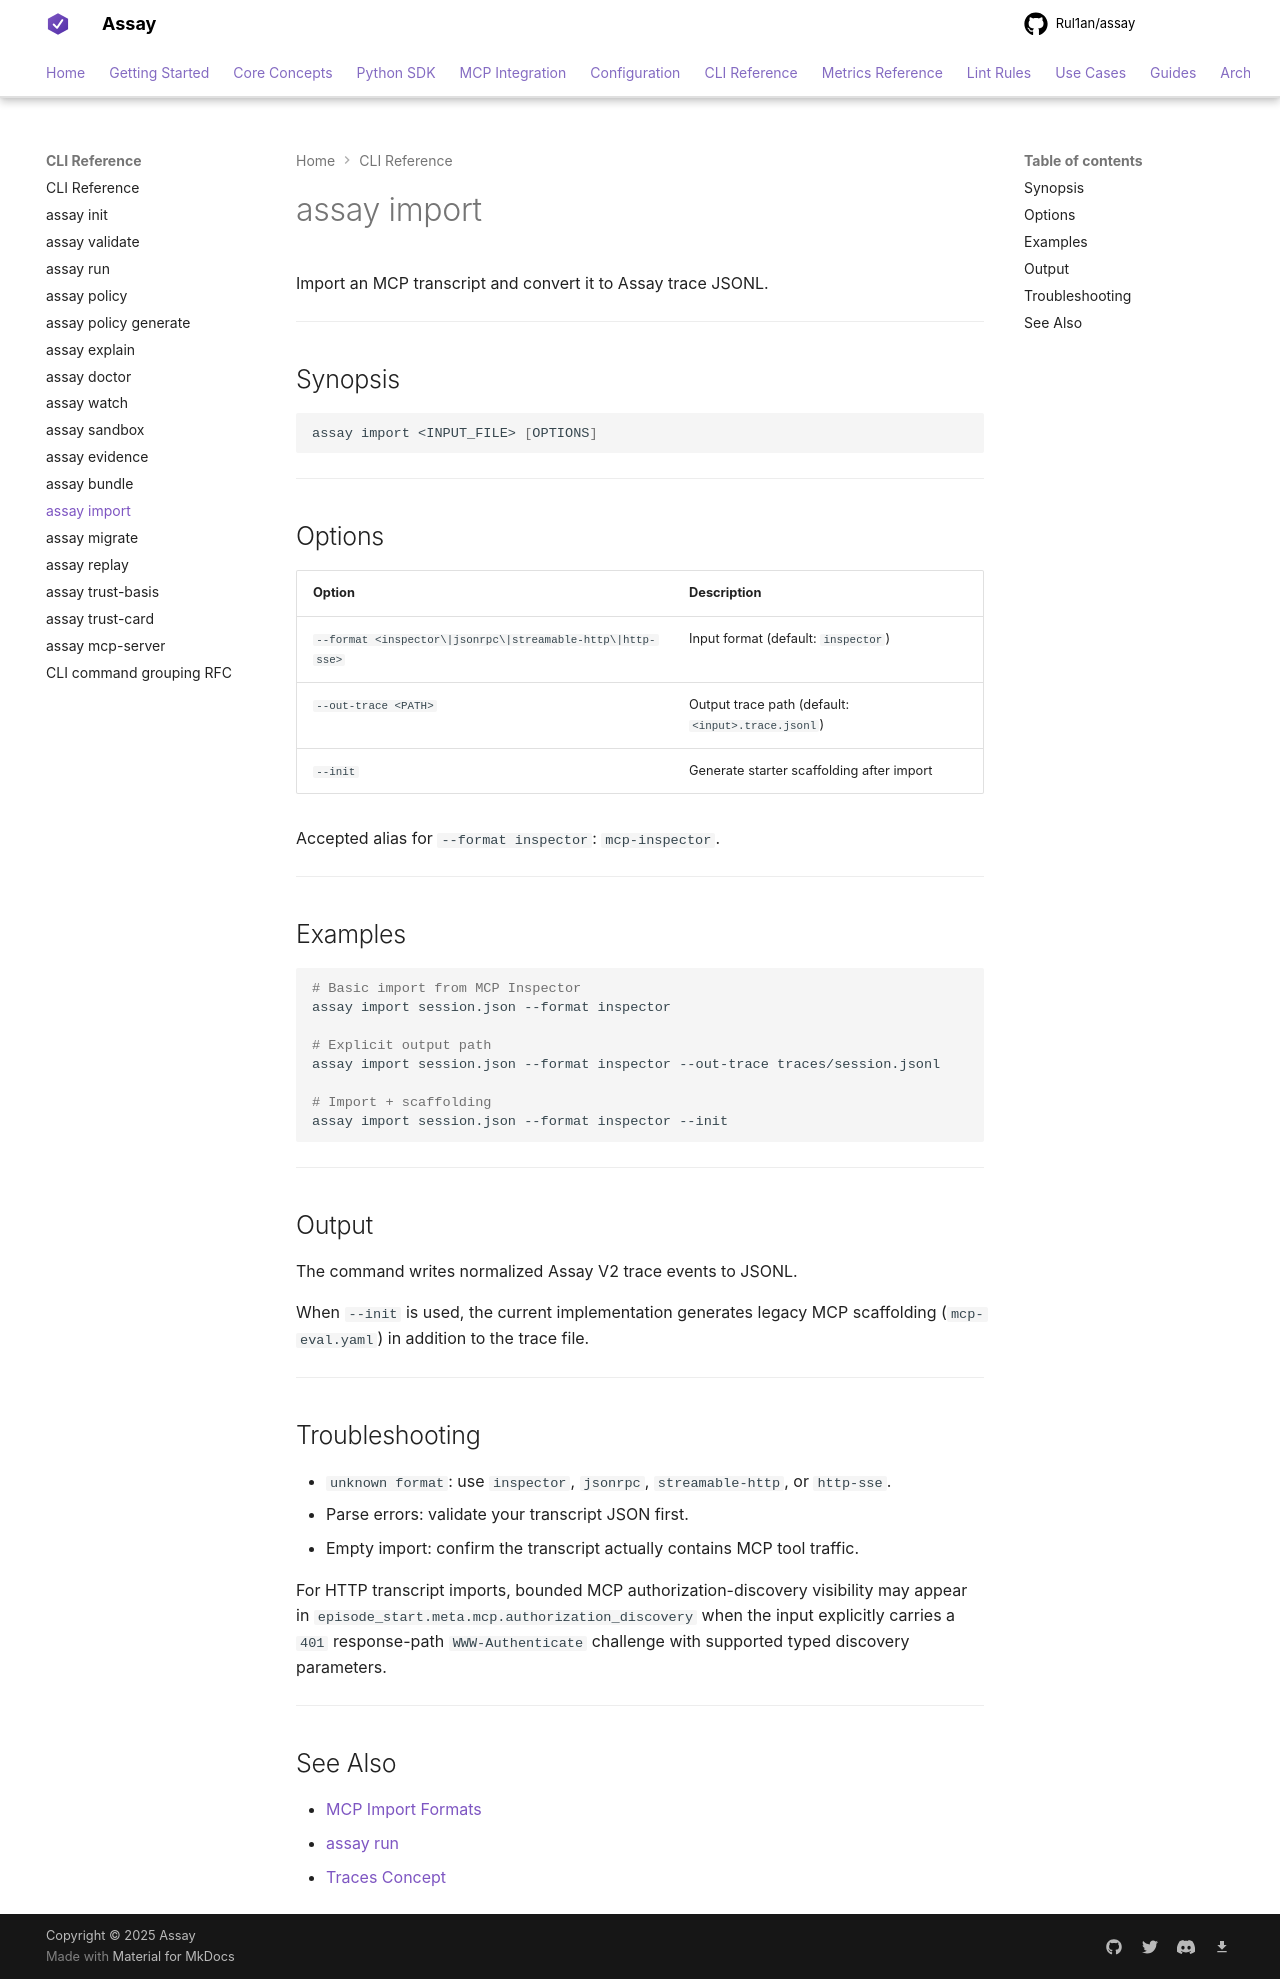

repository: Rul1an/assay · page: reference/cli/import/index.html · generator: mkdocs

# assay import

Import an MCP transcript and convert it to Assay trace JSONL.

---

## Synopsis

```bash
assay import <INPUT_FILE> [OPTIONS]
```

---

## Options

| Option | Description |
|--------|-------------|
| `--format <inspector\|jsonrpc\|streamable-http\|http-sse>` | Input format (default: `inspector`) |
| `--out-trace <PATH>` | Output trace path (default: `<input>.trace.jsonl`) |
| `--init` | Generate starter scaffolding after import |

Accepted alias for `--format inspector`: `mcp-inspector`.

---

## Examples

```bash
# Basic import from MCP Inspector
assay import session.json --format inspector

# Explicit output path
assay import session.json --format inspector --out-trace traces/session.jsonl

# Import + scaffolding
assay import session.json --format inspector --init
```

---

## Output

The command writes normalized Assay V2 trace events to JSONL.

When `--init` is used, the current implementation generates legacy MCP scaffolding (`mcp-eval.yaml`) in addition to the trace file.

---

## Troubleshooting

- `unknown format`: use `inspector`, `jsonrpc`, `streamable-http`, or `http-sse`.
- Parse errors: validate your transcript JSON first.
- Empty import: confirm the transcript actually contains MCP tool traffic.

For HTTP transcript imports, bounded MCP authorization-discovery visibility may appear in `episode_start.meta.mcp.authorization_discovery` when the input explicitly carries a `401` response-path `WWW-Authenticate` challenge with supported typed discovery parameters.

---

## See Also

- [MCP Import Formats](../../mcp/import-formats.md)
- [assay run](run.md)
- [Traces Concept](../../concepts/traces.md)
